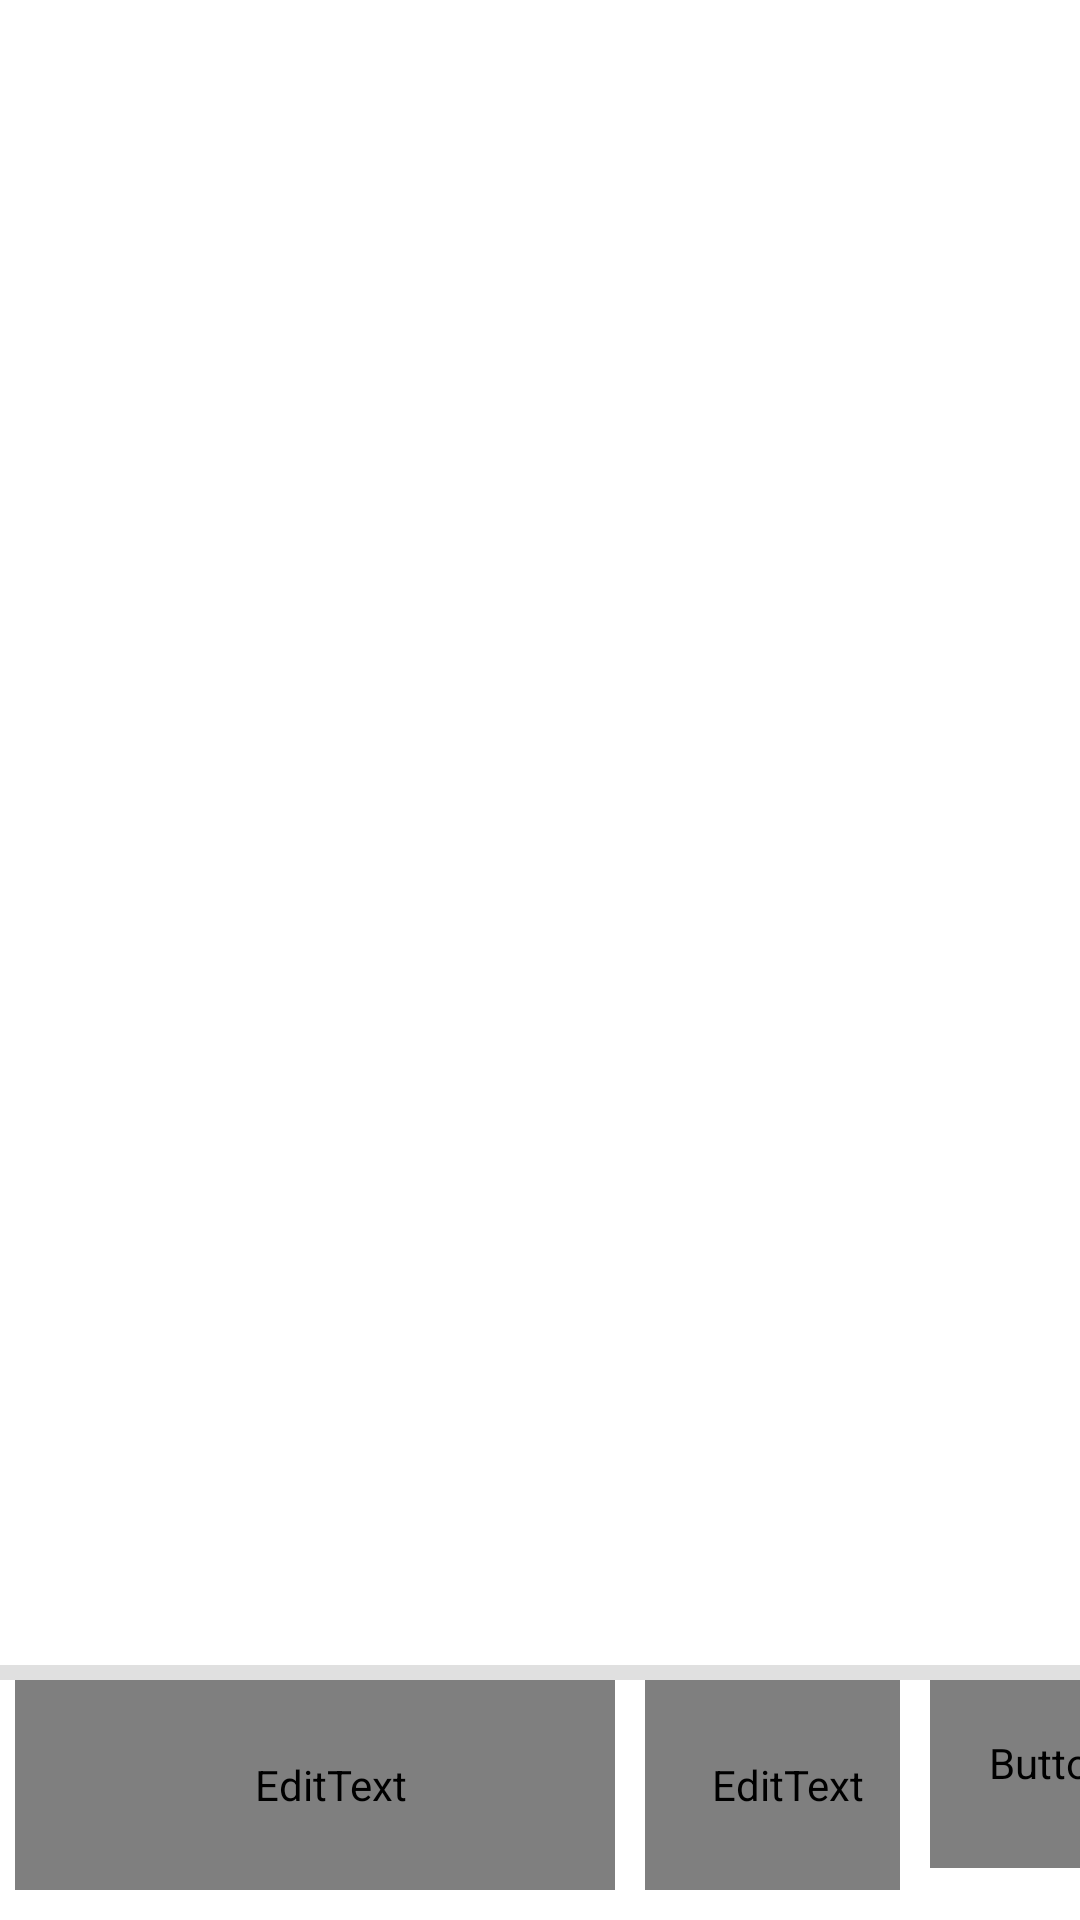

Reconstruct the res/layout file that produces this screen, plus the resources it refers to.
<!-- AndroidManifest.xml: application theme Theme.Stock_Manager -->
<!-- res/layout/activity_stock_list.xml -->
<?xml version="1.0" encoding="utf-8"?>
<androidx.constraintlayout.widget.ConstraintLayout xmlns:android="http://schemas.android.com/apk/res/android"
    xmlns:app="http://schemas.android.com/apk/res-auto"
    xmlns:tools="http://schemas.android.com/tools"
    android:layout_width="match_parent"
    android:layout_height="match_parent"
    tools:context=".StockListActivity">

    <LinearLayout
        android:layout_width="match_parent"
        android:layout_height="620dp"
        android:orientation="horizontal"
        app:layout_constraintEnd_toEndOf="parent"
        app:layout_constraintStart_toStartOf="parent"
        app:layout_constraintTop_toTopOf="parent">

        <ListView
            android:id="@+id/item_list_names"
            android:layout_width="220dp"
            android:layout_height="match_parent" />

        <ListView
            android:id="@+id/item_list_numbers"
            android:layout_width="wrap_content"
            android:layout_height="match_parent"
           />


    </LinearLayout>

    <View
        android:id="@+id/divider"
        android:layout_width="match_parent"
        android:layout_height="5dp"
        android:background="?android:attr/listDivider"
        app:layout_constraintBottom_toTopOf="@+id/bottomlayout"
        app:layout_constraintStart_toStartOf="parent" />

    <LinearLayout
        android:id="@+id/bottomlayout"
        android:layout_width="match_parent"
        android:orientation="horizontal"
        app:layout_constraintBottom_toBottomOf="parent"
        app:layout_constraintStart_toStartOf="parent"
        android:layout_height="80dp">

        <EditText
            android:id="@+id/add_item_edittext"
            android:layout_width="200dp"
            android:layout_height="70dp"
            android:layout_marginStart="5dp"
            android:layout_marginBottom="16dp"
            android:ems="10"
            android:textSize="20sp"
            android:paddingStart="10dp"
            android:fontFamily="@font/glacial_regular"
            android:inputType="textPersonName"
            android:hint="Enter Stock Name"
            app:layout_constraintBottom_toBottomOf="parent"
            app:layout_constraintStart_toStartOf="parent" />

        <EditText
            android:id="@+id/add_item_editnumber"
            android:layout_width="85dp"
            android:layout_height="70dp"
            android:layout_marginStart="10dp"
            android:layout_marginBottom="16dp"
            android:ems="10"
            android:inputType="numberDecimal"
            android:hint="Enter No."
            android:textSize="18sp"
            android:paddingStart="10dp"
            android:fontFamily="@font/glacial_regular"
            app:layout_constraintBottom_toBottomOf="parent"
            app:layout_constraintStart_toEndOf="@id/add_item_edittext" />

        <Button
            android:id="@+id/add_item_button"
            android:layout_width="80dp"
            android:layout_height="70dp"
            android:layout_marginStart="10dp"
            android:layout_marginBottom="16dp"
            android:layout_marginRight="10dp"
            android:text="Add \n Item"
            android:textStyle="bold"
            android:background="@drawable/custom_button"
            android:fontFamily="@font/glacial_regular"
            android:textColor="@color/black"
            app:backgroundTint="@null"
            android:layout_marginTop="-7.5dp"/>


    </LinearLayout>

</androidx.constraintlayout.widget.ConstraintLayout>
<!-- resources referenced by this layout -->
<resources>
  <color name="black">#FF000000</color>
  <!-- drawable custom_button (drawable) -->
  <?xml version="1.0" encoding="utf-8"?>
  <selector xmlns:android="http://schemas.android.com/apk/res/android">
  <item>
      <shape >
          <stroke android:color="@color/grey"
                  android:width="2dp" />
          <corners android:radius="4dp"/>
          <solid android:color="@color/yello"/>
  
      </shape>
  </item>
  </selector>
  <style name="Theme.Stock_Manager" parent="Theme.MaterialComponents.DayNight.DarkActionBar">
          
          <item name="colorPrimary">@color/white</item>
          <item name="colorPrimaryVariant">@color/purple_700</item>
          <item name="colorOnPrimary">@color/white</item>
          
          <item name="colorSecondary">@color/teal_200</item>
          <item name="colorSecondaryVariant">@color/teal_700</item>
          <item name="colorOnSecondary">@color/black</item>
          
          <item name="android:statusBarColor" tools:targetApi="l">@color/yello</item>
          
      </style>
  <color name="grey">#BFCCD6</color>
  <color name="yello">#F7C325</color>
  <color name="white">#FFFFFFFF</color>
  <color name="purple_700">#FF3700B3</color>
  <color name="teal_200">#FF03DAC5</color>
  <color name="teal_700">#FF018786</color>
</resources>
